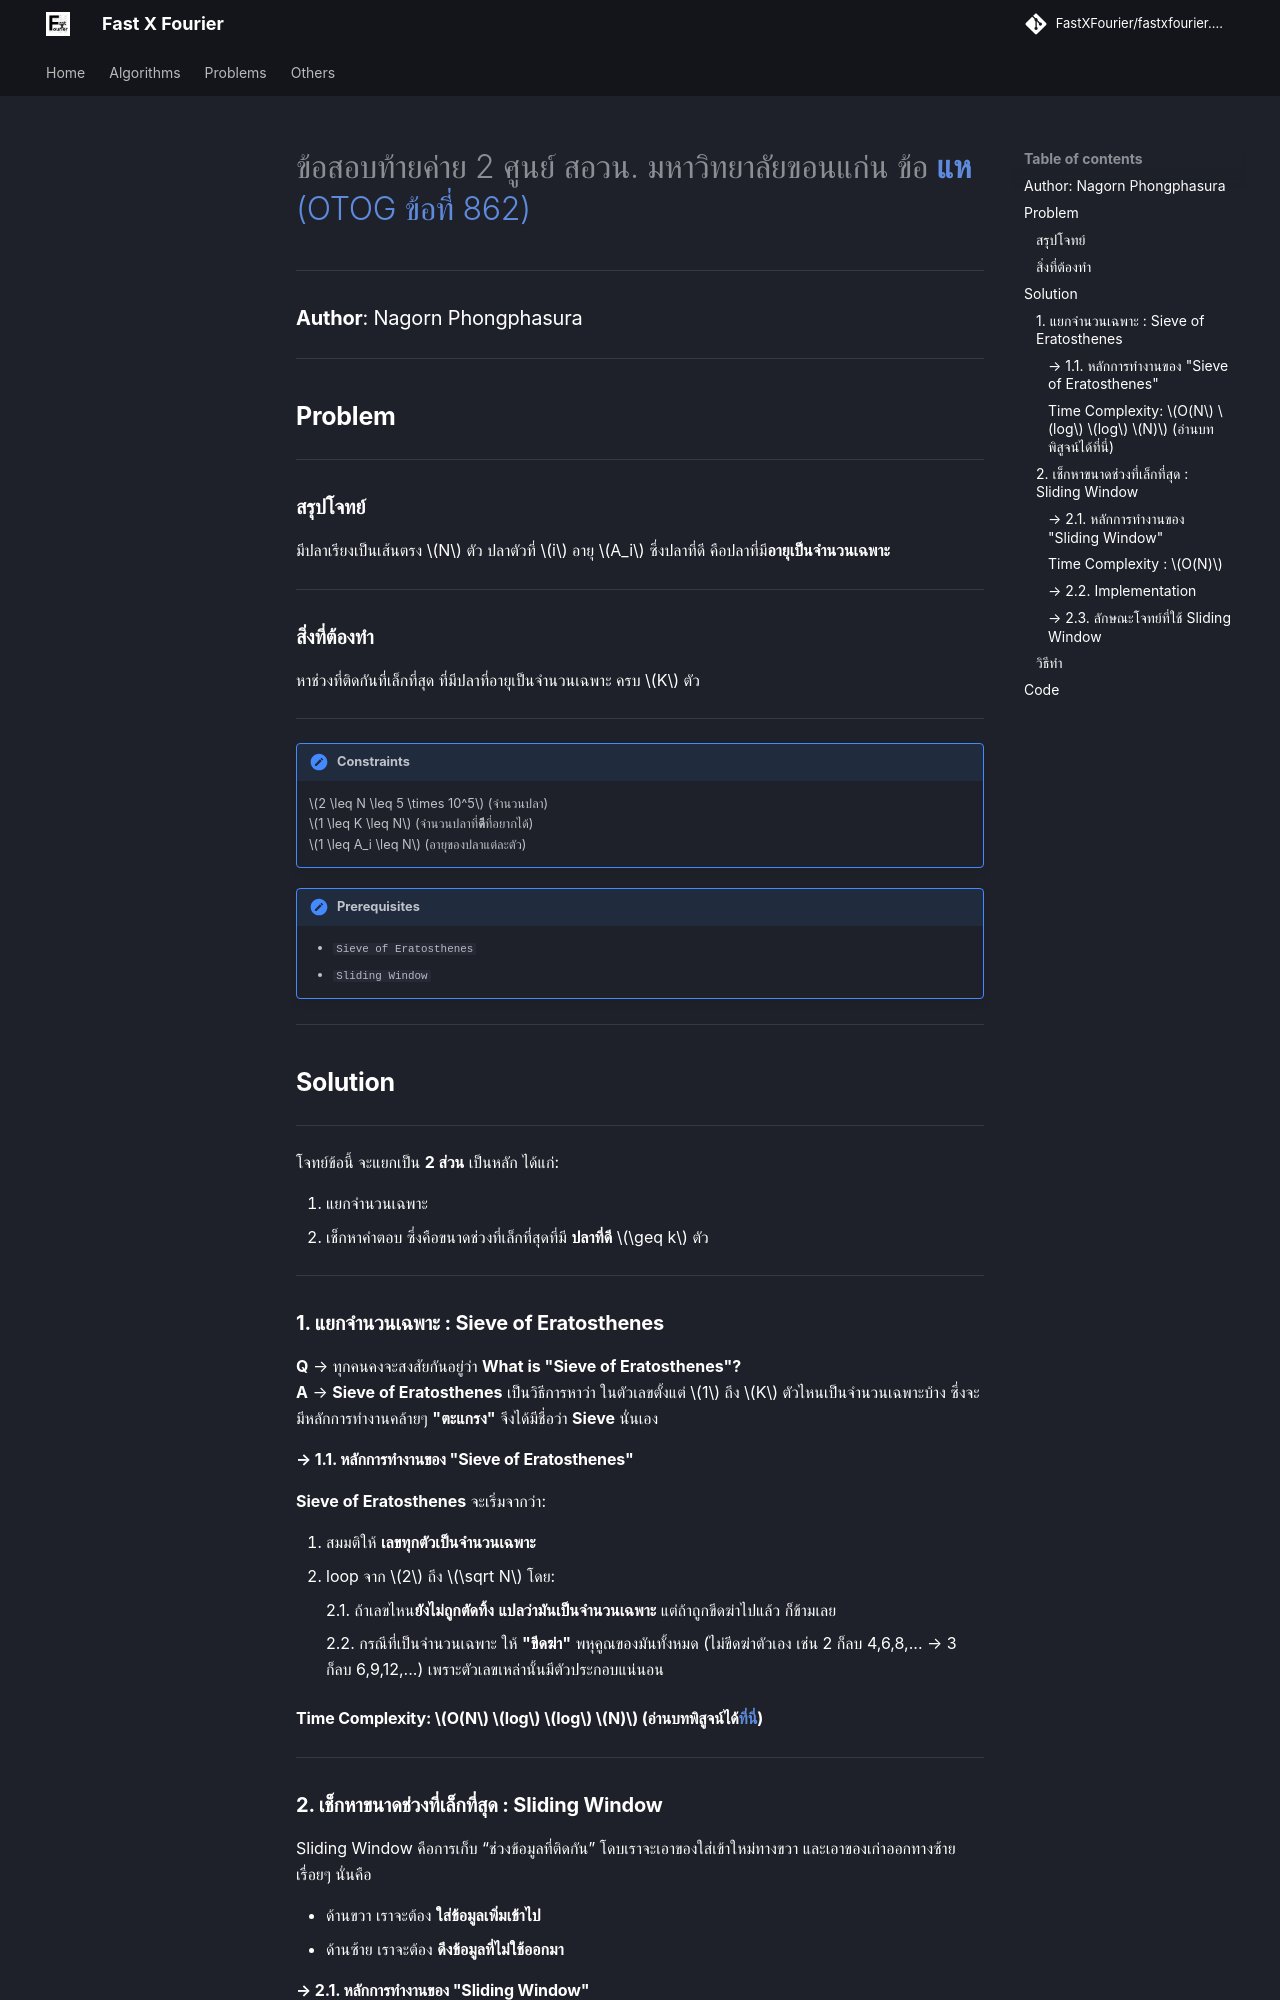

repository: FastXFourier/fastxfourier.github.io · page: problems/otog_862/index.html · generator: mkdocs

---
title: OTOG_862
---
# ข้อสอบท้ายค่าย 2 ศูนย์ สอวน. มหาวิทยาลัยขอนแก่น ข้อ [**แห** (OTOG ข้อที่ 862)](https://api.otog.in.th/problem/doc/862)
---
### **Author**: Nagorn Phongphasura
---

## **Problem**
---

### **สรุปโจทย์**

มีปลาเรียงเป็นเส้นตรง $N$ ตัว ปลาตัวที่ $i$ อายุ $A_i$ ซึ่งปลาที่ดี คือปลาที่มี**อายุเป็นจำนวนเฉพาะ**

---

### **สิ่งที่ต้องทำ**

หาช่วงที่ติดกันที่เล็กที่สุด ที่มีปลาที่อายุเป็นจำนวนเฉพาะ ครบ $K$ ตัว

---

!!! note "Constraints"
    $2 \leq N \leq 5 \times 10^5$ (จำนวนปลา)<br>
    $1 \leq K \leq N$ (จำนวนปลาที่**ดี**ที่อยากได้)<br>
    $1 \leq A_i \leq N$ (อายุของปลาแต่ละตัว)<br>

!!! note "Prerequisites"
    - `Sieve of Eratosthenes`
    - `Sliding Window`

---

## **Solution**

---

โจทย์ข้อนี้ จะแยกเป็น **2 ส่วน** เป็นหลัก ได้แก่:

1. แยกจำนวนเฉพาะ
2. เช็กหาคำตอบ ซึ่งคือขนาดช่วงที่เล็กที่สุดที่มี **ปลาที่ดี** $\geq k$ ตัว

---

### **1. แยกจำนวนเฉพาะ : Sieve of Eratosthenes**

**Q** → ทุกคนคงจะสงสัยกันอยู่ว่า **What is "Sieve of Eratosthenes"?**<br>
**A** → **Sieve of Eratosthenes** เป็นวิธีการหาว่า ในตัวเลขตั้งแต่ $1$ ถึง $K$ ตัวไหนเป็นจำนวนเฉพาะบ้าง ซึ่งจะมีหลักการทำงานคล้ายๆ **"ตะแกรง"** จึงได้มีชื่อว่า **Sieve** นั่นเอง

#### **→ 1.1. หลักการทำงานของ "Sieve of Eratosthenes"**
**Sieve of Eratosthenes** จะเริ่มจากว่า:

1. สมมติให้ **เลขทุกตัวเป็นจำนวนเฉพาะ**
2. loop จาก $2$ ถึง $\sqrt N$ โดย:

    2.1. ถ้าเลขไหน**ยังไม่ถูกตัดทิ้ง** **แปลว่ามันเป็นจำนวนเฉพาะ** แต่ถ้าถูกขีดฆ่าไปแล้ว ก็ข้ามเลย

    2.2. กรณีที่เป็นจำนวนเฉพาะ ให้ **"ขีดฆ่า"** พหุคูณของมันทั้งหมด (ไม่ขีดฆ่าตัวเอง เช่น 2 ก็ลบ 4,6,8,... → 3 ก็ลบ 6,9,12,...) เพราะตัวเลขเหล่านั้นมีตัวประกอบแน่นอน

#### **Time Complexity:** $O(N$ $log$ $log$ $N)$ (อ่านบทพิสูจน์ได้[ที่นี่](https://cp-algorithms.com/algebra/sieve-of-eratosthenes.html#asymptotic-analysis))
---

### **2. เช็กหาขนาดช่วงที่เล็กที่สุด : Sliding Window**

Sliding Window คือการเก็บ “ช่วงข้อมูลที่ติดกัน” โดบเราจะเอาของใส่เข้าใหม่ทางขวา และเอาของเก่าออกทางซ้ายเรื่อยๆ นั่นคือ

- ด้านขวา เราจะต้อง **ใส่ข้อมูลเพิ่มเข้าไป**
- ด้านซ้าย เราจะต้อง **ดึงข้อมูลที่ไม่ใช้ออกมา**

#### **→ 2.1. หลักการทำงานของ "Sliding Window"**

คิดง่ายๆว่า **Window** ทำหน้าที่**เก็บ**ข้อมูลที่เราสนใจ ณ ปัจจุบันทั้งหมด (จะเป็น**ช่วงๆ**) โดยขั้นตอนจะเป็น:

1. loop ตามทุกๆข้อมูล ตั้งแต่ $1$ ถึง $N$

    1.1. **เพิ่มค่า**: เราอ่านข้อมูลตัวใหม่เข้าไป แล้วอัปเดตค่าที่เราเก็บ (เช่น sum, mx, etc.)
    
    1.2. **ตัดทิ้ง**: ถ้า **Window** **"ตรงเงื่อนไขแล้ว"** → ดึงค่าที่ไม่มีประโยชน์ออกมา (ส่วนใหญ่เราจะต้องการ **"ช่วง"** ที่เล็กที่สุด เราจึงจะดึงข้อมูลออกให้ Window เรามีขนาดเล็กที่สุด)

    1.3. **อัปเดต**: ระหว่างการ **pop** เราก็คอย**อัปเดตคำตอบ**

สังเกตว่า ข้อมูลทุกตัว จะ **เข้า Window ครั้งเดียว** และ **ออกจาก Window ครั้งเดียว**
ดังนั้น จะได้ว่า:
